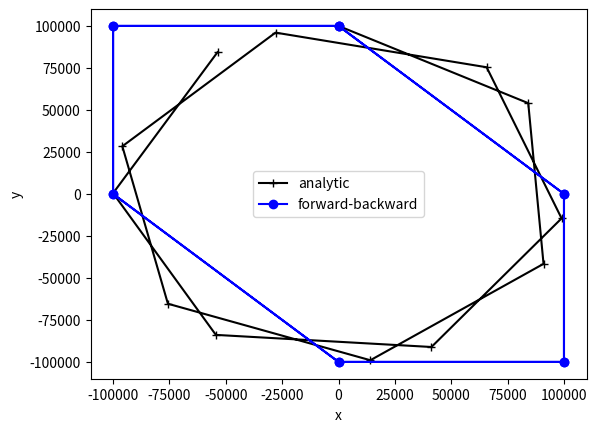

This figure's Python source:
import numpy as np 
import matplotlib .pyplot as plt

def main():
    # Set up parameters
    f  = 1e-4
    nt = 12
    dt = 10000

    # Initial Conditions
    x0 =  0.
    y0 = 1e5
    u0 = 10.
    v0 =  0.

    # Initialize velocity from initial conditions
    u = u0
    v = v0

    # Store all locaitions for plotting and store initial locations
    x   = np.zeros(nt+1)
    y   = np.zeros(nt+1)
    x[0]= x0
    y[0]= y0

    # Loop over all time-steps
    for n in range(nt):
        u += dt*f*v
        v -= dt*f*u
        x[n+1]= x[n] + dt*u
        y[n+1]= y[n] + dt*v

    # Analytic solution for the location as a function of time
    times = np.linspace(0,nt*dt, nt+1)
    xa = x0 + 1/f*(u0*np.sin(f*times)-v0*np.cos(f*times)+v0)
    ya = y0 + 1/f*(u0*np.cos(f*times)+v0*np.sin(f*times)-u0)

    # Plot the solution in comparison to the analytic solution
    plt.plot(xa,ya,'-k+',label='analytic')
    plt.plot(x, y ,'-bo',label='forward-backward')
    plt.legend(loc='best')
    plt.xlabel('x')
    plt.ylabel('y')
    #plt.axhline(0, linestyle=':', color='black')
    plt.show()

# Execute the code
main()
